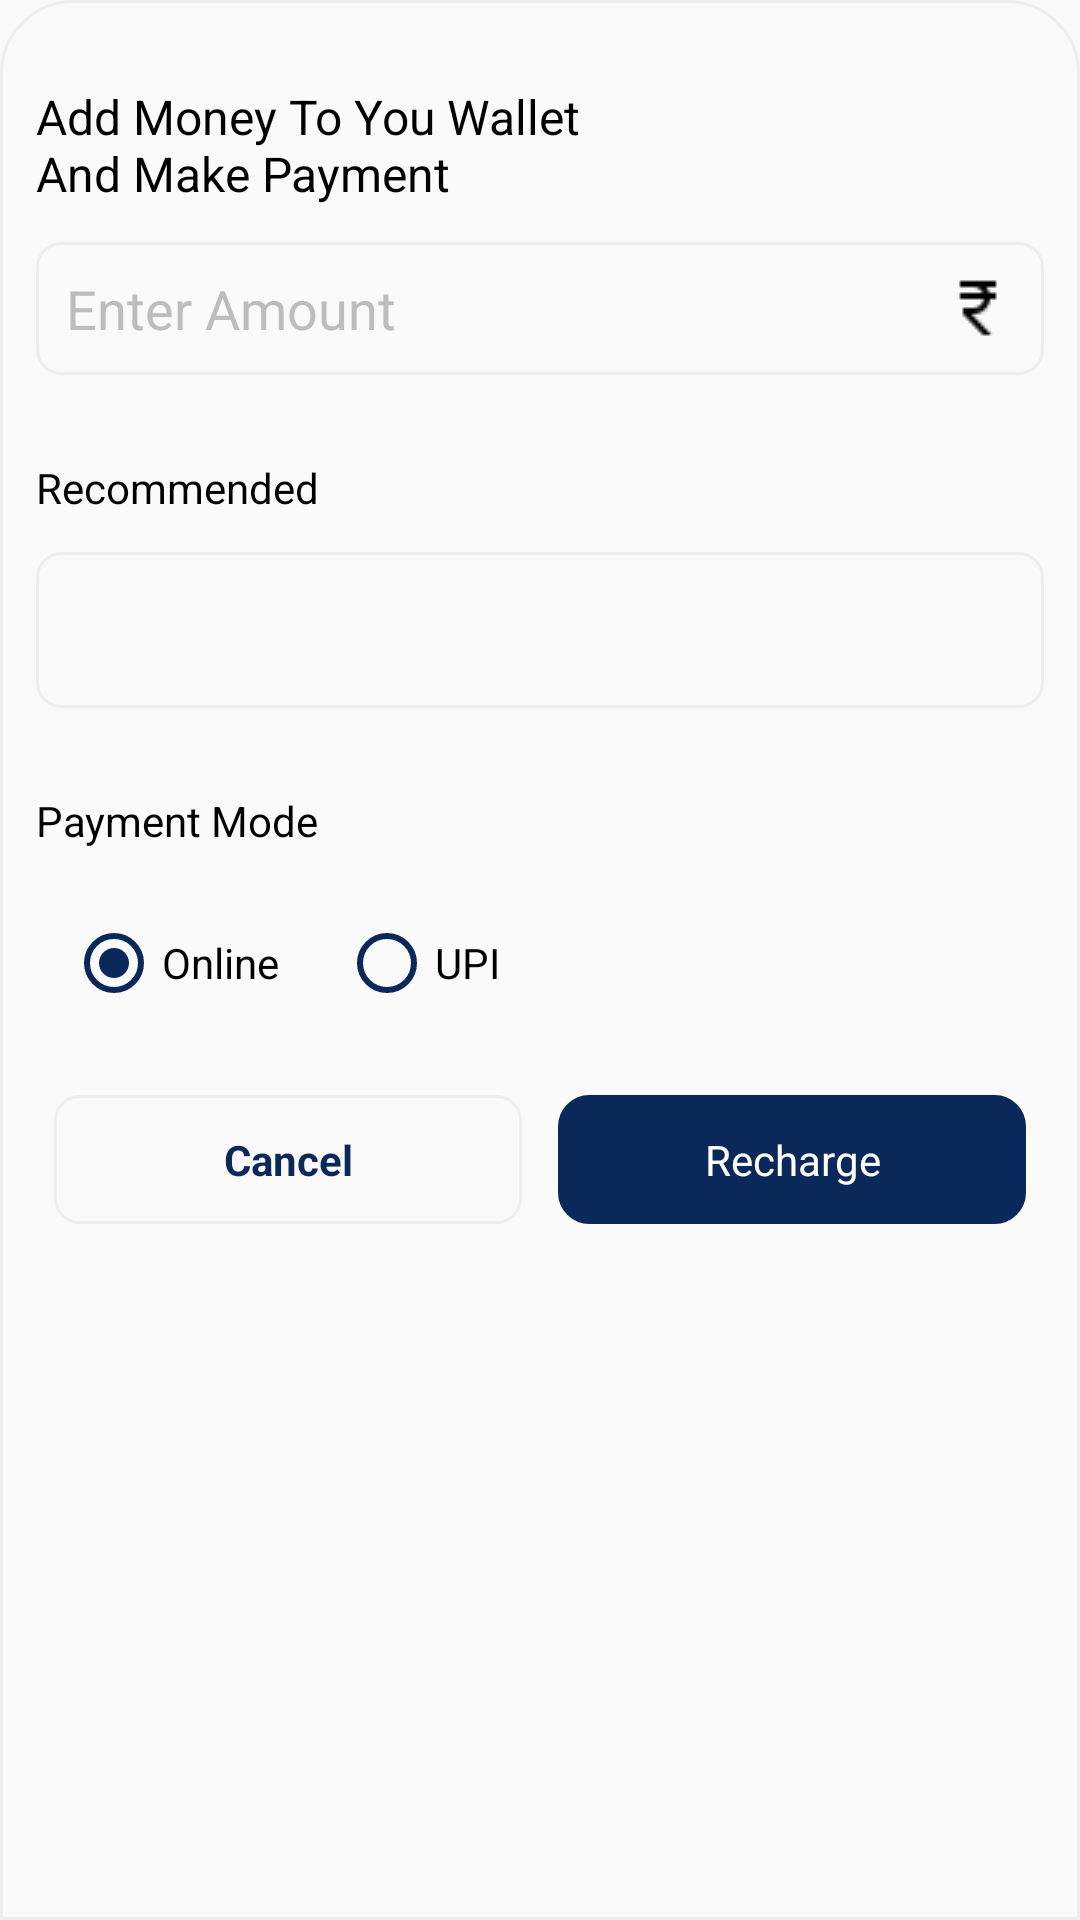

This screen was rendered from an Android layout file. Write that file and the resources it references.
<!-- AndroidManifest.xml: application theme AppTheme -->
<!-- res/layout/bottom_sheet_view.xml -->
<?xml version="1.0" encoding="utf-8"?>

<LinearLayout xmlns:android="http://schemas.android.com/apk/res/android"
    xmlns:app="http://schemas.android.com/apk/res-auto"
    android:layout_width="match_parent"
    android:layout_height="wrap_content"
    android:background="@drawable/rounded_dialog_sheet"
    android:orientation="vertical"
    android:padding="@dimen/padding_medium">

    <TextView
        android:id="@+id/heading"
        android:layout_width="wrap_content"
        android:layout_height="wrap_content"
        android:layout_marginTop="@dimen/margin_default"
        android:text="@string/add_money_text"
        android:textColor="@color/black"
        android:textSize="@dimen/test_size_16" />

    <EditText
        android:id="@+id/searchview"
        android:layout_width="match_parent"
        android:layout_height="wrap_content"
        android:layout_marginTop="@dimen/margin_medium"
        android:background="@drawable/bg_edit_grey"
        android:drawableRight="@drawable/currency_icon"
        android:drawablePadding="@dimen/padding_small"
        android:drawableTint="@color/black"
        android:hint="@string/text_enter_amount"
        android:inputType="text"
        android:padding="@dimen/padding_custom_10"
        android:textColorHint="@color/grey_400"
        android:visibility="visible"
        android:layout_marginBottom="@dimen/margin_default"
        app:layout_constraintEnd_toEndOf="parent"
        app:layout_constraintStart_toStartOf="parent"
        app:layout_constraintTop_toTopOf="parent" />


    <TextView
        android:layout_width="wrap_content"
        android:layout_height="wrap_content"
        android:layout_marginTop="@dimen/margin_medium"
        android:text="@string/recommended"
        android:textColor="@color/black" />

    <LinearLayout
        android:layout_width="match_parent"
        android:layout_height="wrap_content"
        android:layout_gravity="center"
        android:layout_marginTop="@dimen/margin_medium"
        android:background="@drawable/bg_edit_grey"
        android:layout_marginBottom="@dimen/margin_default"
        android:padding="@dimen/margin_2dp"
        android:visibility="visible">

        <com.google.android.material.tabs.TabLayout
            android:id="@+id/tab_layout"
            android:layout_width="match_parent"
            android:layout_height="wrap_content"
            app:tabBackground="@drawable/tab_layout_selector"
            app:tabGravity="fill"
            app:tabIndicatorHeight="0dp"
            app:tabMaxWidth="0dp"
            app:tabMode="fixed"
            app:tabPaddingEnd="@dimen/padding_default"
            app:tabPaddingStart="@dimen/padding_default"
            app:tabRippleColor="@null"
            app:tabSelectedTextColor="@color/white"
            app:tabTextColor="@color/grey_600" />

    </LinearLayout>

    <TextView
        android:id="@+id/btnAddFamily"
        android:layout_width="wrap_content"
        android:layout_height="wrap_content"
        android:layout_marginTop="@dimen/margin_medium"
        android:text="@string/txt_Payment"
        android:textColor="@color/black" />

    <LinearLayout
        android:layout_width="match_parent"
        android:layout_height="wrap_content"

        android:layout_marginTop="@dimen/margin_medium"
        android:orientation="vertical">

        <RadioGroup
            android:id="@+id/rg_rx_type"
            android:layout_width="match_parent"
            android:layout_height="wrap_content"
            android:orientation="horizontal"
            android:padding="10dp"
            android:weightSum="10">

            <RadioButton
                android:id="@+id/rb_opd"
                android:layout_width="wrap_content"
                android:layout_height="wrap_content"
                android:backgroundTint="@color/colorPrimary"
                android:buttonTint="@color/colorPrimary"
                android:checked="true"
                android:text="@string/txt_online" />

            <RadioButton
                android:id="@+id/rb_video"
                android:layout_width="wrap_content"
                android:layout_height="wrap_content"
                android:layout_marginStart="20dp"
                android:backgroundTint="@color/colorPrimary"
                android:buttonTint="@color/colorPrimary"
                android:text="@string/txt_upi" />
        </RadioGroup>
    </LinearLayout>

    <LinearLayout
        android:id="@+id/rl_secondary_parameter"
        android:layout_width="match_parent"
        android:layout_height="wrap_content"
        android:layout_below="@+id/textViewPatientAge"
        android:layout_marginTop="@dimen/margin_custom"
        android:layout_marginBottom="@dimen/margin_default"
        android:orientation="horizontal"
        android:visibility="visible">

        <TextView
            android:id="@+id/btnVideoBook"
            android:layout_width="match_parent"
            android:layout_height="wrap_content"
            android:layout_marginLeft="6dp"
            android:layout_marginRight="6dp"
            android:layout_weight="1"
            android:background="@drawable/bg_edit_grey"
            android:clickable="true"
            android:focusable="true"
            android:gravity="center"
            android:paddingTop="@dimen/padding_medium"
            android:paddingBottom="@dimen/padding_medium"
            android:text="@string/txt_cancel"
            android:textColor="@color/colorPrimary"
            android:textSize="@dimen/text_size_custom3"
            android:textStyle="bold" />

        <TextView
            android:id="@+id/btnOpdBook"
            android:layout_width="match_parent"
            android:layout_height="wrap_content"
            android:layout_marginLeft="6dp"
            android:layout_marginRight="6dp"
            android:layout_marginBottom="12dp"
            android:layout_weight="1"
            android:background="@drawable/border_button"
            android:backgroundTint="@color/colorPrimary"
            android:clickable="true"
            android:focusable="true"
            android:gravity="center"
            android:paddingTop="@dimen/padding_medium"
            android:paddingBottom="@dimen/padding_medium"
            android:text="@string/txt_recharge"
            android:textColor="@color/white"
            android:textSize="@dimen/text_size_custom3" />

    </LinearLayout>

</LinearLayout>
<!-- resources referenced by this layout -->
<resources>
  <color name="black">#000000</color>
  <color name="colorPrimary">#0a285a</color>
  <color name="grey_400">#BDBDBD</color>
  <color name="grey_600">#757575</color>
  <color name="white">#FFFFFFFF</color>
  <dimen name="margin_2dp">2dp</dimen>
  <dimen name="margin_custom">18dp</dimen>
  <dimen name="margin_default">16dp</dimen>
  <dimen name="margin_medium">12dp</dimen>
  <dimen name="padding_custom_10">10dp</dimen>
  <dimen name="padding_default">16dp</dimen>
  <dimen name="padding_medium">12dp</dimen>
  <dimen name="padding_small">8dp</dimen>
  <dimen name="test_size_16">16sp</dimen>
  <dimen name="text_size_custom3">14sp</dimen>
  <!-- drawable bg_edit_grey (drawable) -->
  <?xml version="1.0" encoding="utf-8"?>
  
  <shape xmlns:android="http://schemas.android.com/apk/res/android"
      android:shape="rectangle">
      <corners android:radius="8dp" />
      <stroke
          android:width="1dp"
          android:color="@color/grey_200" />
  </shape>
  <!-- drawable border_button (drawable) -->
  <?xml version="1.0" encoding="utf-8"?>
  
  <shape xmlns:android="http://schemas.android.com/apk/res/android"
      android:shape="rectangle">
  
      <corners android:radius="10dp" />
      <solid android:color="@color/colorPrimary" />
      <stroke
          android:width="1dp"
          android:color="@color/colorPrimaryDark" />
  
  </shape>
  <!-- drawable rounded_dialog_sheet (drawable) -->
  <?xml version="1.0" encoding="utf-8"?>
  
  <shape xmlns:android="http://schemas.android.com/apk/res/android"
      android:shape="rectangle">
      <corners
          android:topLeftRadius="24dp"
          android:topRightRadius="24dp" />
      <stroke
          android:width="1dp"
          android:color="@color/grey_200" />
  </shape>
  <!-- drawable tab_layout_selector (drawable) -->
  <?xml version="1.0" encoding="utf-8"?>
  
  <selector xmlns:android="http://schemas.android.com/apk/res/android">
  
      
      <item android:drawable="@drawable/background_selected" android:state_selected="false" />
  
      
      <item android:drawable="@drawable/background_unselected" android:state_selected="true" />
  
  </selector>
  <string name="add_money_text">Add Money To You Wallet \nAnd Make Payment</string>
  <string name="recommended">Recommended</string>
  <string name="text_enter_amount">Enter Amount</string>
  <string name="txt_Payment">Payment Mode</string>
  <string name="txt_cancel">Cancel</string>
  <string name="txt_online">Online</string>
  <string name="txt_recharge">Recharge</string>
  <string name="txt_upi">UPI</string>
  <style name="AppTheme" parent="Theme.AppCompat.Light.DarkActionBar">
          
          <item name="colorPrimary">@color/colorPrimary</item>
          <item name="colorPrimaryDark">@color/colorPrimaryDark</item>
          <item name="colorAccent">@color/colorAccent</item>
          <item name="bottomSheetDialogTheme">@style/AppBottomSheetDialogTheme</item>
  
      </style>
  <color name="grey_200">#EEEEEE</color>
  <color name="colorPrimaryDark">#253B6E</color>
  <!-- drawable background_selected (drawable) -->
  <?xml version="1.0" encoding="utf-8"?>
  
  <shape xmlns:android="http://schemas.android.com/apk/res/android"
      android:shape="rectangle">
  
      
      <corners
          android:radius="12dp"/>
  
      
      <solid
          android:color="@color/white"/>
  
  
  </shape>
  <!-- drawable background_unselected (drawable) -->
  <?xml version="1.0" encoding="utf-8"?>
  
  <shape xmlns:android="http://schemas.android.com/apk/res/android"
      android:shape="rectangle">
  
      
      <corners
          android:radius="12dp"/>
  
      
      <solid
          android:color="@color/colorPrimary"/>
  
  
  </shape>
  <color name="colorAccent">#D81B60</color>
  <style name="AppBottomSheetDialogTheme" parent="Theme.Design.Light.BottomSheetDialog">
          <item name="bottomSheetStyle">@style/AppModalStyle</item>
      </style>
  <style name="AppModalStyle" parent="Widget.Design.BottomSheet.Modal">
          <item name="android:background">@drawable/rounded_dialog</item>
      </style>
</resources>
